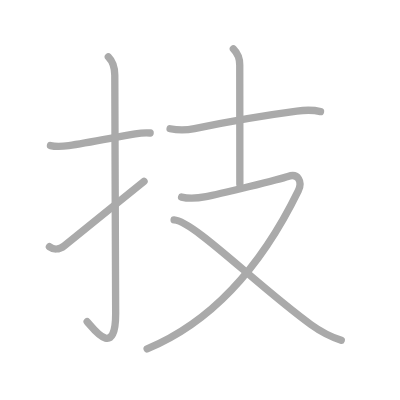
t = 0.00 s
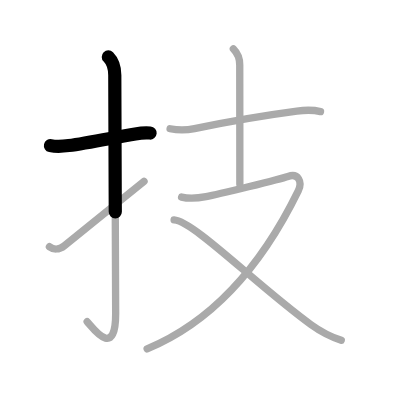
t = 1.50 s
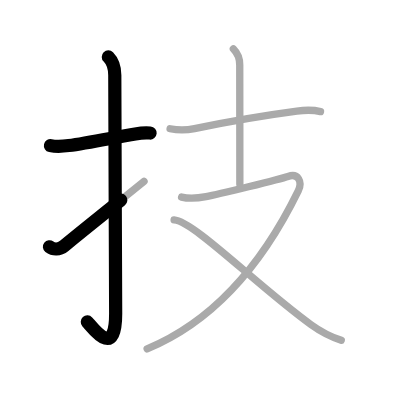
t = 2.75 s
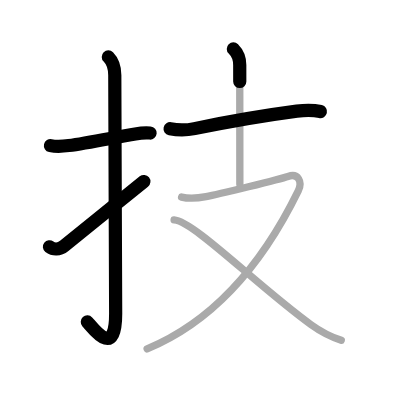
t = 4.25 s
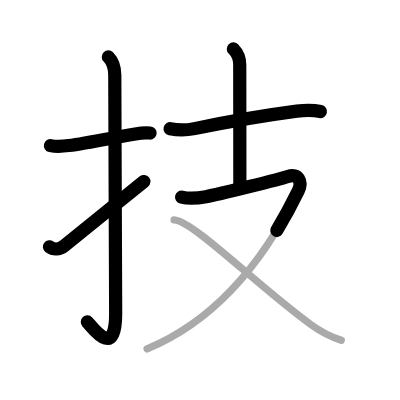
t = 5.50 s
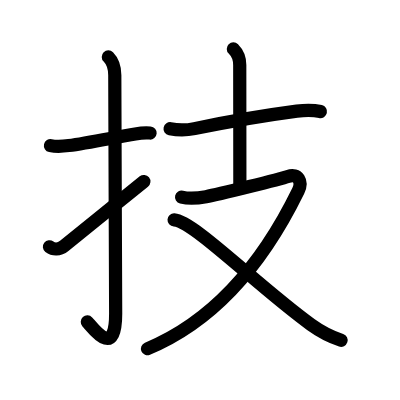
t = 7.00 s

The animated SVG that drew these frames (rendered in a browser with its animation timeline set to each time). Animation: 7 SMIL elements (animate=7); one cycle of 7.00 s.

<?xml version="1.0" standalone="no"?>
<!DOCTYPE svg PUBLIC "-//W3C//DTD SVG 1.1//EN"   "http://www.w3.org/Graphics/SVG/1.1/DTD/svg11.dtd">
<svg width="400px" height="400px"  version="1.1" xmlns="http://www.w3.org/2000/svg">
  <defs>
    <marker id="Triangle" viewBox="0 0 10 10" refX="0" refY="5" markerUnits="strokeWidth" markerWidth="3" style="stroke-opacity:0%;fill:#aaaaaa;" markerHeight="2" orient="auto">
      <path d="M 0 0 L 10 5 L 0 10 z" />
    </marker>
    
    <marker id="Arrow" viewBox="0 0 10 10" refX="5" refY="5" markerUnits="strokeWidth" markerWidth="1.8" style="stroke-opacity:0%;fill:#770000;" markerHeight="2" orient="auto">
      <path d="M 0 4 L 6 4 L 4 1 L 10 5 L 4 9 L 6 6 L 0 6 z" />
        <circle cx="5" cy="5" r="5" />
      </marker>
    
    <marker id="TriangleRed" viewBox="0 0 10 10" refX="0" refY="5" markerUnits="strokeWidth" markerWidth="3" style="stroke-opacity:0%;fill:#CC0000;" markerHeight="2" orient="auto">
      <path d="M 0 0 L 10 5 L 0 10 z" />
    </marker>
    
    <marker id="ArrowRed" viewBox="0 0 10 10" refX="5" refY="5" markerUnits="strokeWidth" markerWidth="1.8" style="stroke-opacity:0%;fill:#CC0000;" markerHeight="2" orient="auto">
      <path d="M 0 4 L 6 4 L 4 1 L 10 5 L 4 9 L 6 6 L 0 6 z" />
        <circle cx="5" cy="5" r="5" />
      </marker>
    
  </defs>
  
  <path style="fill:#ffffff; fill-opacity:100%; fill-rule:evenodd; stroke-width:0;" d="M 0 0 L 400px 0 L 400px 400px L 0 400px L 0 0" />

  <g transform="scale(3.6697247706422 3.6697247706422)">
<path style="fill:none; fill-opacity:0%; fill-rule:evenodd; stroke:#aaaaaa; stroke-opacity:100%; stroke-width: 1.5pt; stroke-linejoin:round; stroke-linecap:round;" d="M13.75 39.67c1.5 0.33 2.77 0.3 5 0c4.77-0.65 11.96-2.11 18.12-3.18c1.38-0.24 2.63-0.36 4.04-0.24"></path>
<path style="fill:none; fill-opacity:0%; fill-rule:evenodd; stroke:#aaaaaa; stroke-opacity:100%; stroke-width: 1.5pt; stroke-linejoin:round; stroke-linecap:round;" d="M29.52 15.5c0.99 0.99 1.76 2.62 1.76 5.02c0 15.23 0.24 53.46 0.24 64.9c0 12.83-6.32 3.78-7.77 2.25"></path>
<path style="fill:none; fill-opacity:0%; fill-rule:evenodd; stroke:#aaaaaa; stroke-opacity:100%; stroke-width: 1.5pt; stroke-linejoin:round; stroke-linecap:round;" d="M13.47 67.24c1.02 0.79 2.66 0.89 4.03-0.24c8.13-6.65 11.5-9.25 21.75-17.58"></path>
<path style="fill:none; fill-opacity:0%; fill-rule:evenodd; stroke:#aaaaaa; stroke-opacity:100%; stroke-width: 1.5pt; stroke-linejoin:round; stroke-linecap:round;" d="M46.35 35.08c2.65 0.54 4.32 0.46 6.65-0.03c7.49-1.56 20.68-3.82 27.89-4.77c2.23-0.3 4.73-0.28 6.45 0.12"></path>
<path style="fill:none; fill-opacity:0%; fill-rule:evenodd; stroke:#aaaaaa; stroke-opacity:100%; stroke-width: 1.5pt; stroke-linejoin:round; stroke-linecap:round;" d="M63.59 13.34c1.29 1.29 1.74 2.91 1.74 4.36c0 0.93 0.03 26.18 0.03 32.49"></path>
<path style="fill:none; fill-opacity:0%; fill-rule:evenodd; stroke:#aaaaaa; stroke-opacity:100%; stroke-width: 1.5pt; stroke-linejoin:round; stroke-linecap:round;" d="M49.48 53.7c1.58 0.39 3.52 0.48 6.67-0.11c3.15-0.59 20.2-4.77 22.32-5.5c2.78-0.97 4.03 1.41 2.8 3.93C73.12 68.71 60.75 86.5 40.09 95.07"></path>
<path style="fill:none; fill-opacity:0%; fill-rule:evenodd; stroke:#aaaaaa; stroke-opacity:100%; stroke-width: 1.5pt; stroke-linejoin:round; stroke-linecap:round;" d="M47.44 59.93c5.31 0.32 22.68 17.94 37.29 28.53c2.6 1.88 5.26 3.28 8.26 4.28"></path>

<path style="fill:none; fill-opacity:0%; fill-rule:evenodd; stroke:#000000; stroke-opacity:100%; stroke-width: 2.7pt; stroke-linejoin:round; stroke-linecap:round;" d="M13.75 39.67c1.5 0.33 2.77 0.3 5 0c4.77-0.65 11.96-2.11 18.12-3.18c1.38-0.24 2.63-0.36 4.04-0.24" pathLength="100" stroke-dashoffset="100" stroke-dasharray="100 105"><animate id="dashAnim1" attributeName="stroke-dashoffset" from="100" to="0" dur="1s" calcMode="linear" fill="freeze"/></path>
<path style="fill:none; fill-opacity:0%; fill-rule:evenodd; stroke:#000000; stroke-opacity:100%; stroke-width: 2.7pt; stroke-linejoin:round; stroke-linecap:round;" d="M29.52 15.5c0.99 0.99 1.76 2.62 1.76 5.02c0 15.23 0.24 53.46 0.24 64.9c0 12.83-6.32 3.78-7.77 2.25" pathLength="100" stroke-dashoffset="100" stroke-dasharray="100 105"><animate id="dashAnim2" attributeName="stroke-dashoffset" from="100" to="0" dur="1s" calcMode="linear" begin="dashAnim1.end" fill="freeze"/></path>
<path style="fill:none; fill-opacity:0%; fill-rule:evenodd; stroke:#000000; stroke-opacity:100%; stroke-width: 2.7pt; stroke-linejoin:round; stroke-linecap:round;" d="M13.47 67.24c1.02 0.79 2.66 0.89 4.03-0.24c8.13-6.65 11.5-9.25 21.75-17.58" pathLength="100" stroke-dashoffset="100" stroke-dasharray="100 105"><animate id="dashAnim3" attributeName="stroke-dashoffset" from="100" to="0" dur="1s" calcMode="linear" begin="dashAnim2.end" fill="freeze"/></path>
<path style="fill:none; fill-opacity:0%; fill-rule:evenodd; stroke:#000000; stroke-opacity:100%; stroke-width: 2.7pt; stroke-linejoin:round; stroke-linecap:round;" d="M46.35 35.08c2.65 0.54 4.32 0.46 6.65-0.03c7.49-1.56 20.68-3.82 27.89-4.77c2.23-0.3 4.73-0.28 6.45 0.12" pathLength="100" stroke-dashoffset="100" stroke-dasharray="100 105"><animate id="dashAnim4" attributeName="stroke-dashoffset" from="100" to="0" dur="1s" calcMode="linear" begin="dashAnim3.end" fill="freeze"/></path>
<path style="fill:none; fill-opacity:0%; fill-rule:evenodd; stroke:#000000; stroke-opacity:100%; stroke-width: 2.7pt; stroke-linejoin:round; stroke-linecap:round;" d="M63.59 13.34c1.29 1.29 1.74 2.91 1.74 4.36c0 0.93 0.03 26.18 0.03 32.49" pathLength="100" stroke-dashoffset="100" stroke-dasharray="100 105"><animate id="dashAnim5" attributeName="stroke-dashoffset" from="100" to="0" dur="1s" calcMode="linear" begin="dashAnim4.end" fill="freeze"/></path>
<path style="fill:none; fill-opacity:0%; fill-rule:evenodd; stroke:#000000; stroke-opacity:100%; stroke-width: 2.7pt; stroke-linejoin:round; stroke-linecap:round;" d="M49.48 53.7c1.58 0.39 3.52 0.48 6.67-0.11c3.15-0.59 20.2-4.77 22.32-5.5c2.78-0.97 4.03 1.41 2.8 3.93C73.12 68.71 60.75 86.5 40.09 95.07" pathLength="100" stroke-dashoffset="100" stroke-dasharray="100 105"><animate id="dashAnim6" attributeName="stroke-dashoffset" from="100" to="0" dur="1s" calcMode="linear" begin="dashAnim5.end" fill="freeze"/></path>
<path style="fill:none; fill-opacity:0%; fill-rule:evenodd; stroke:#000000; stroke-opacity:100%; stroke-width: 2.7pt; stroke-linejoin:round; stroke-linecap:round;" d="M47.44 59.93c5.31 0.32 22.68 17.94 37.29 28.53c2.6 1.88 5.26 3.28 8.26 4.28" pathLength="100" stroke-dashoffset="100" stroke-dasharray="100 105"><animate id="dashAnim7" attributeName="stroke-dashoffset" from="100" to="0" dur="1s" calcMode="linear" begin="dashAnim6.end" fill="freeze"/></path>

</g>

</svg>  
          
